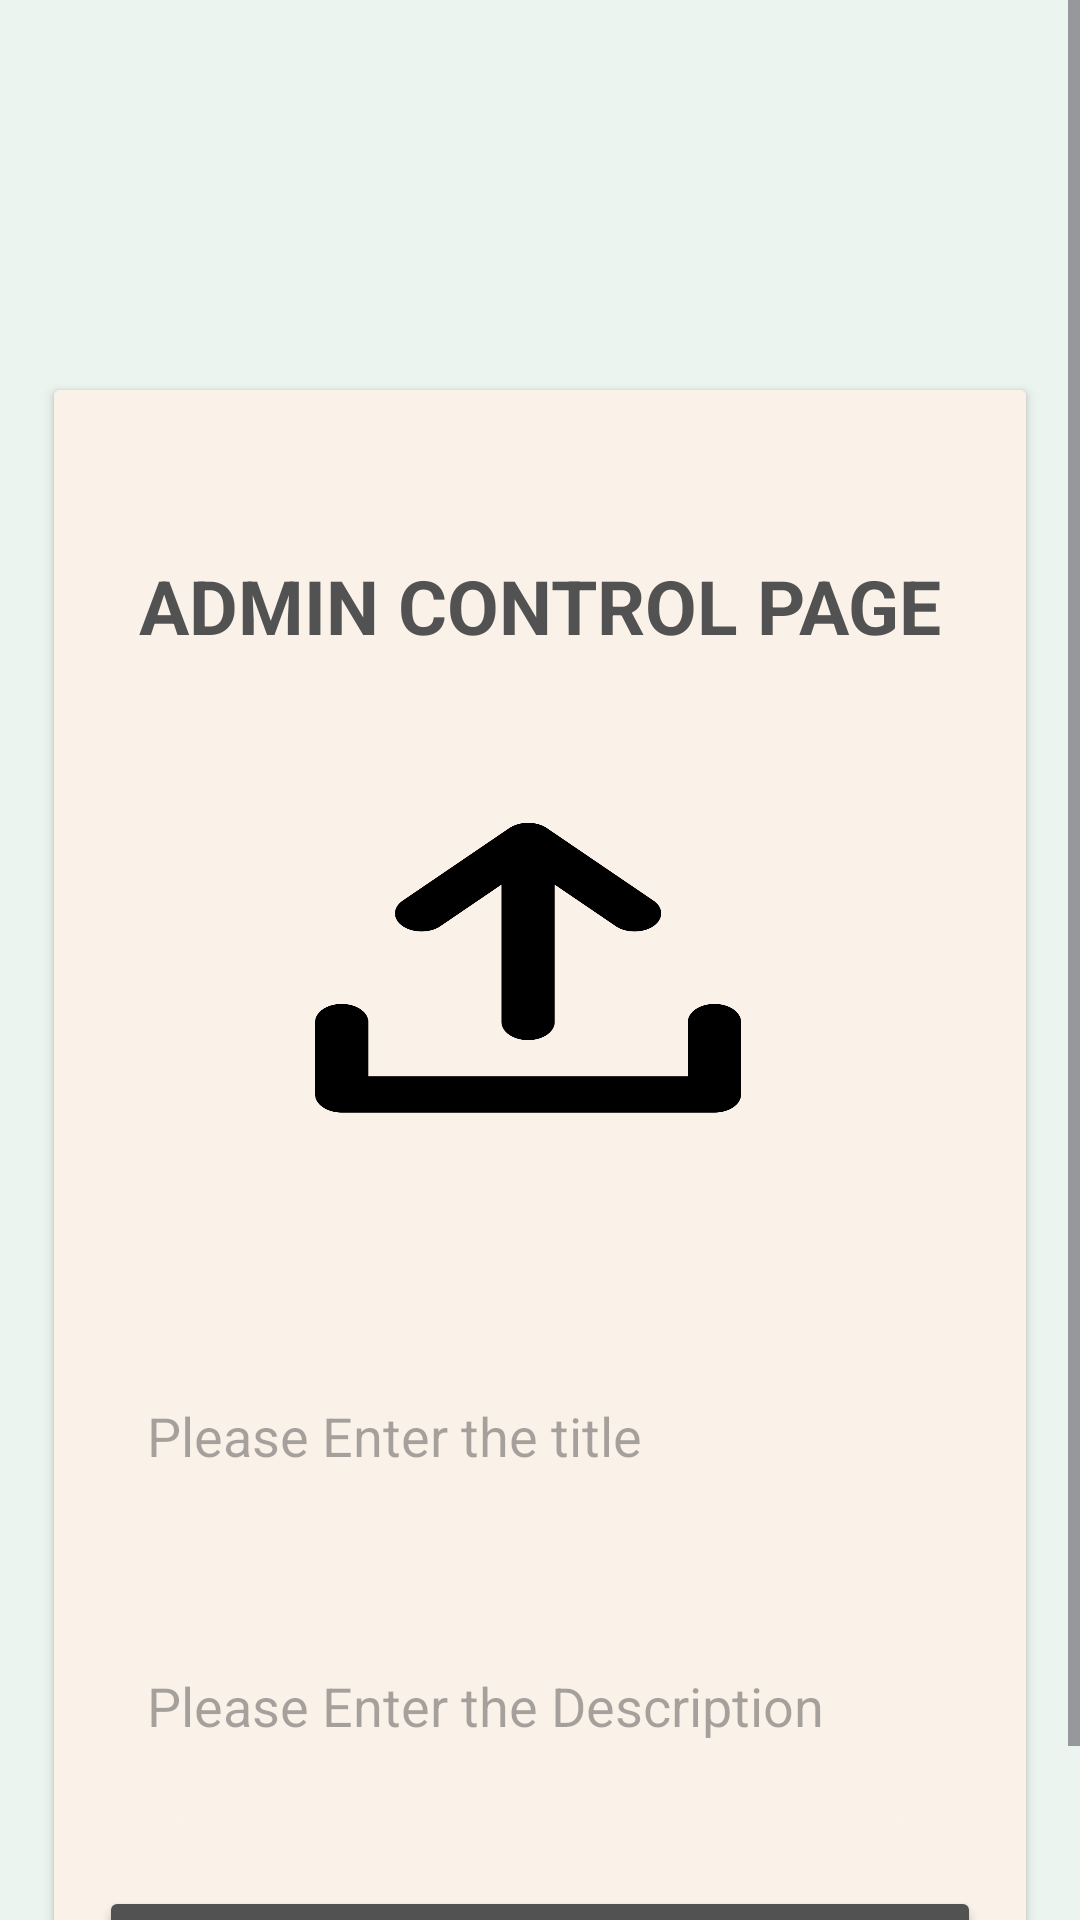

Here is an Android app screen rendered from its layout file. Give the layout XML and the strings, colors and styles it references.
<!-- AndroidManifest.xml: application theme Theme.GreenGuardians -->
<!-- res/layout/activity_upld.xml -->
<?xml version="1.0" encoding="utf-8"?>
<ScrollView
    xmlns:android="http://schemas.android.com/apk/res/android"
    xmlns:app="http://schemas.android.com/apk/res-auto"
    android:id="@+id/main"
    android:layout_height="match_parent"
    android:layout_width="match_parent"
    android:background="@color/lightgreen">


    <androidx.cardview.widget.CardView
        android:layout_width="match_parent"
        android:layout_height="wrap_content"
        android:layout_marginTop="130dp"
        android:layout_marginEnd="18dp"
        android:layout_marginStart="18dp">


        <LinearLayout
            android:layout_width="match_parent"
            android:layout_height="wrap_content"
            android:orientation="vertical"
            android:layout_gravity="center_horizontal"
            android:background="@color/beige"
            android:padding="15dp">

            <TextView
                android:layout_width="match_parent"
                android:layout_height="match_parent"
                android:text="Admin Control Page"
                android:textAllCaps="true"
                android:textStyle="bold"
                android:layout_marginTop="40dp"
                android:textAlignment="center"
                android:textColor="@color/gray"
                android:textSize="25sp" />
            <ImageView
                android:layout_width="match_parent"
                android:layout_height="200dp"
                android:src="@drawable/img"
                android:id="@+id/ImgLd"
                android:scaleType="fitXY"
                android:layout_marginTop="10dp"/>

            <EditText
                android:layout_width="match_parent"
                android:layout_height="60dp"
                android:id="@+id/txtTitle"
                android:background="@drawable/brdr"
                android:layout_marginTop="20dp"
                android:padding="16dp"
                android:hint="Please Enter the title "/>

            <EditText
                android:layout_width="match_parent"
                android:layout_height="80dp"
                android:id="@+id/txtDesc"
                android:background="@drawable/brdr"
                android:layout_marginTop="20dp"
                android:padding="16dp"
                android:hint="Please Enter the Description" />


            <Button
                android:layout_width="match_parent"
                android:layout_height="60dp"
                android:text="Save Data"
                android:id="@+id/SvBtn"
                android:textSize="23sp"
                android:layout_marginTop="20dp"
                android:backgroundTint="@color/gray"
                app:cornerRadius = "20dp"/>

        </LinearLayout>

    </androidx.cardview.widget.CardView>

</ScrollView>
<!-- resources referenced by this layout -->
<resources>
  <color name="beige">#FAF2E9</color>
  <color name="gray">#525252</color>
  <color name="lightgreen">#EBF4EF</color>
  <!-- drawable brdr (drawable) -->
  <?xml version="1.0" encoding="utf-8"?>
  <layer-list xmlns:android="http://schemas.android.com/apk/res/android"
      android:shape="rectangle">
  
      <item >
          <shape android:shape="rectangle">
              <solid
                  android:width="300dp"
                  android:color="@color/beige"/>
              <corners
                  android:radius="40dp"/>
          </shape>
      </item>
  
  
  </layer-list>
  <!-- drawable img: png bitmap (drawable, 28689 bytes) -->
  <style name="Theme.GreenGuardians" parent="Base.Theme.GreenGuardians" />
  <style name="Base.Theme.GreenGuardians" parent="Theme.Material3.DayNight.NoActionBar">
          
          <item name="colorPrimary">@color/gray</item>
          <item name="android:windowBackground">@color/lightgreen</item>
      </style>
</resources>
